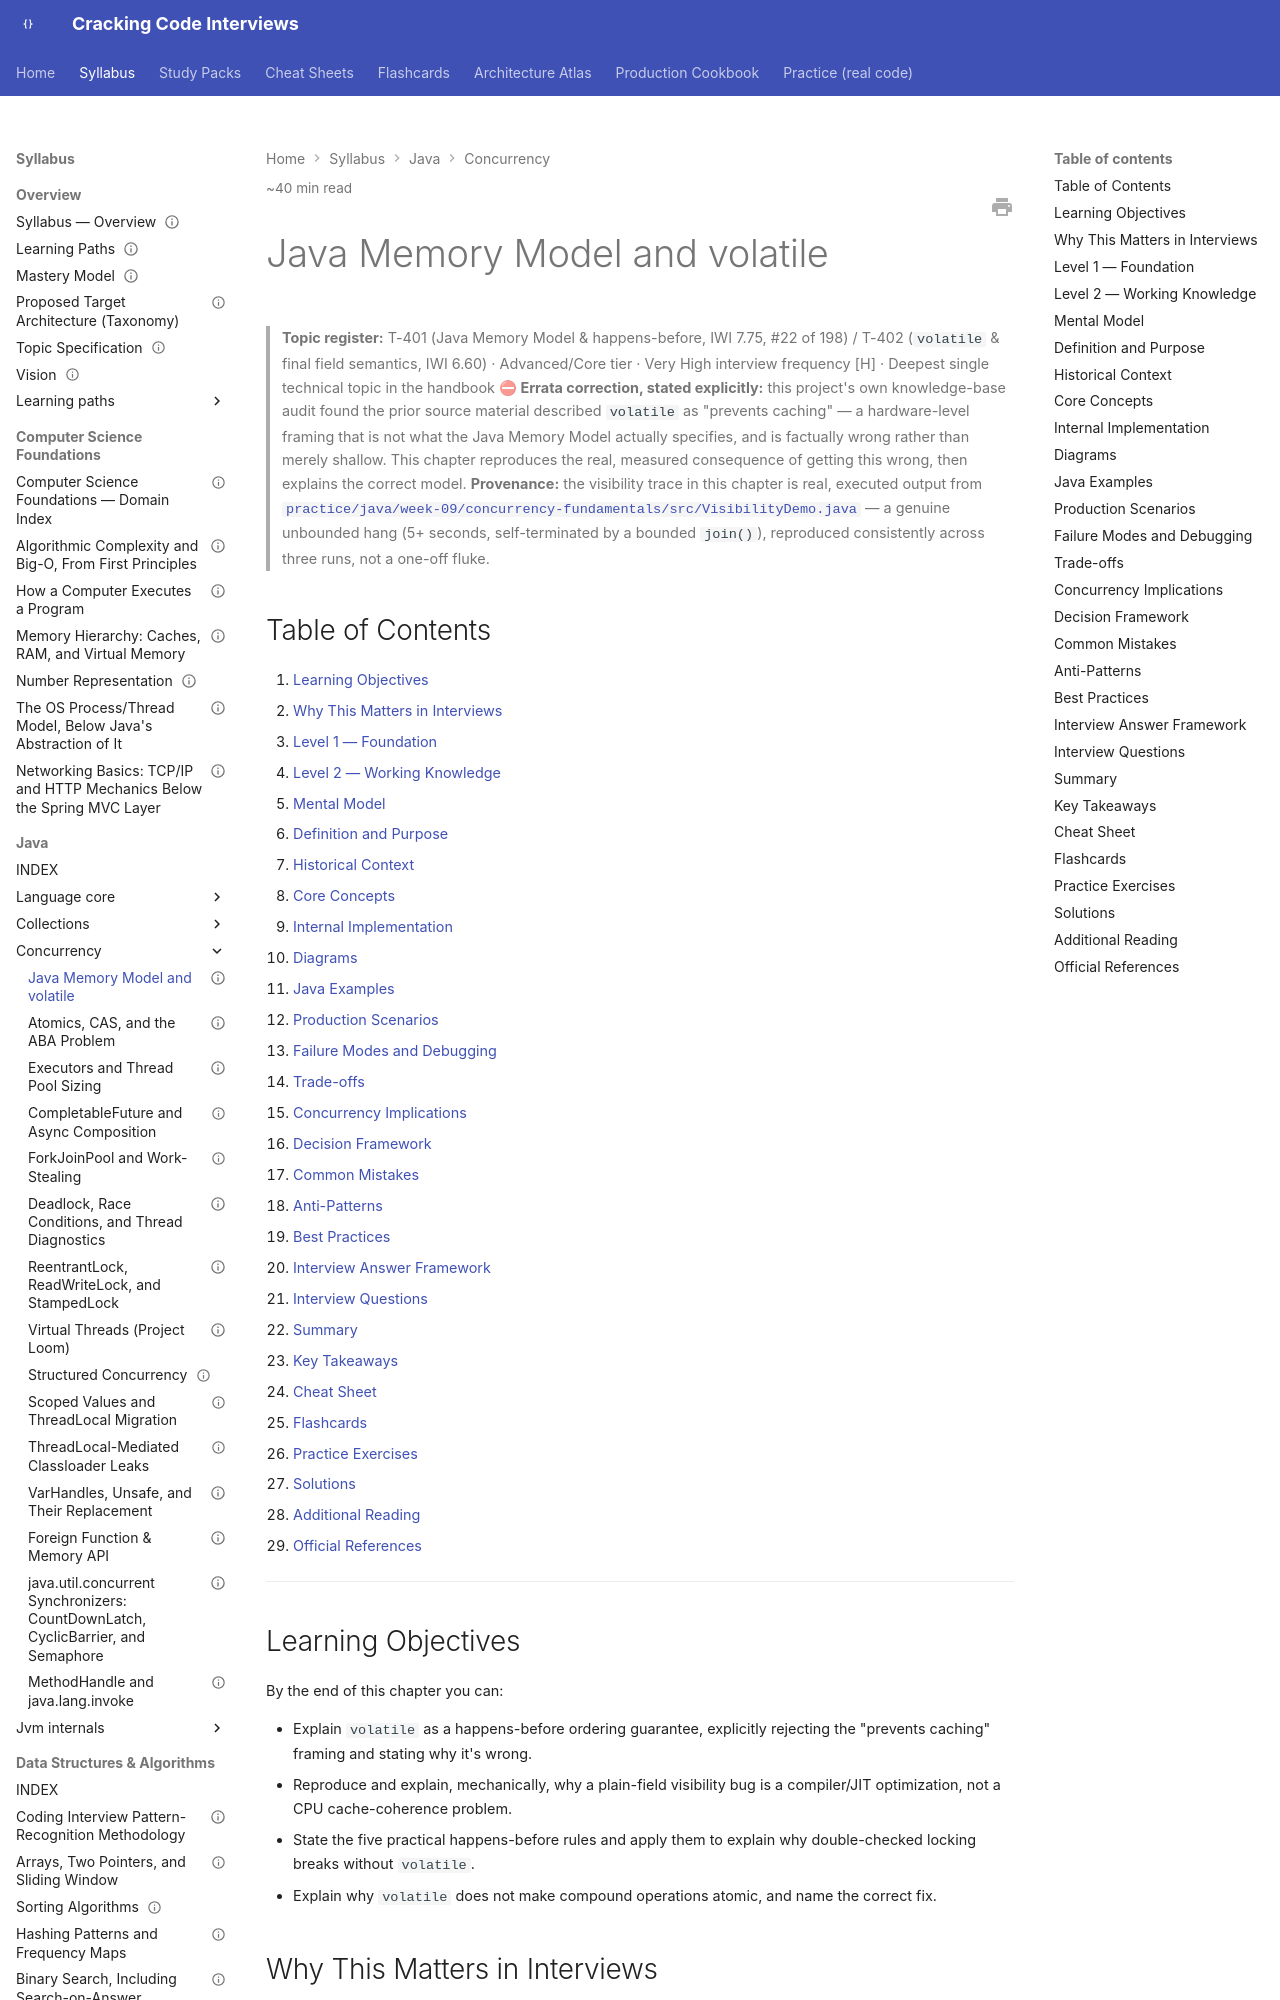

repository: JuanMelendres/cracking-code-interviews · page: syllabus/02-java/concurrency/java-memory-model-and-volatile/index.html · generator: mkdocs

---
title: "Java Memory Model and volatile"
slug: java-memory-model-and-volatile
document_type: handbook-chapter
domain: 02-java/concurrency
status: draft
version: 1.0
last_updated: 2026-09-03
source_history:
  - handbook/concurrency/java-memory-model-and-volatile.md
difficulty:
  - advanced
target_levels:
  - senior
  - staff
estimated_reading_minutes: 40
topic_id: T-401/T-402
mastery_levels_covered: [L1, L2, L3, L4]
prerequisites: []
related:
  - deadlock-race-conditions-and-thread-diagnostics.md
  - atomics-cas-and-the-aba-problem.md
  - varhandles-and-unsafe.md
  - ../../../study-packs/week-09/01-java-memory-model-and-volatile.md
official_references:
  - https://docs.oracle.com/javase/specs/jls/se21/html/jls-17.html#jls-17.4
  - https://www.cs.umd.edu/~pugh/java/memoryModel/jsr-133-faq.html
---

# Java Memory Model and volatile

> **Topic register:** T-401 (Java Memory Model & happens-before, IWI 7.75, #22 of 198) / T-402 (`volatile` & final field semantics, IWI 6.60) · Advanced/Core tier · Very High interview frequency [H] · Deepest single technical topic in the handbook
> **⛔ Errata correction, stated explicitly:** this project's own knowledge-base audit found the prior source material described `volatile` as "prevents caching" — a hardware-level framing that is not what the Java Memory Model actually specifies, and is factually wrong rather than merely shallow. This chapter reproduces the real, measured consequence of getting this wrong, then explains the correct model.
> **Provenance:** the visibility trace in this chapter is real, executed output from [`practice/java/week-09/concurrency-fundamentals/src/VisibilityDemo.java`](../../../practice/java/week-09/concurrency-fundamentals/src/VisibilityDemo.java) — a genuine unbounded hang (5+ seconds, self-terminated by a bounded `join()`), reproduced consistently across three runs, not a one-off fluke.

## Table of Contents

1. [Learning Objectives](#learning-objectives)
2. [Why This Matters in Interviews](#why-this-matters-in-interviews)
3. [Level 1 — Foundation](#level-1-foundation)
4. [Level 2 — Working Knowledge](#level-2-working-knowledge)
5. [Mental Model](#mental-model)
6. [Definition and Purpose](#definition-and-purpose)
7. [Historical Context](#historical-context)
8. [Core Concepts](#core-concepts)
9. [Internal Implementation](#internal-implementation)
10. [Diagrams](#diagrams)
11. [Java Examples](#java-examples)
12. [Production Scenarios](#production-scenarios)
13. [Failure Modes and Debugging](#failure-modes-and-debugging)
14. [Trade-offs](#trade-offs)
15. [Concurrency Implications](#concurrency-implications)
16. [Decision Framework](#decision-framework)
17. [Common Mistakes](#common-mistakes)
18. [Anti-Patterns](#anti-patterns)
19. [Best Practices](#best-practices)
20. [Interview Answer Framework](#interview-answer-framework)
21. [Interview Questions](#interview-questions)
22. [Summary](#summary)
23. [Key Takeaways](#key-takeaways)
24. [Cheat Sheet](#cheat-sheet)
25. [Flashcards](#flashcards)
26. [Practice Exercises](#practice-exercises)
27. [Solutions](#solutions)
28. [Additional Reading](#additional-reading)
29. [Official References](#official-references)

---

## Learning Objectives

By the end of this chapter you can:

- Explain `volatile` as a happens-before ordering guarantee, explicitly rejecting the "prevents caching" framing and stating why it's wrong.
- Reproduce and explain, mechanically, why a plain-field visibility bug is a compiler/JIT optimization, not a CPU cache-coherence problem.
- State the five practical happens-before rules and apply them to explain why double-checked locking breaks without `volatile`.
- Explain why `volatile` does not make compound operations atomic, and name the correct fix.
